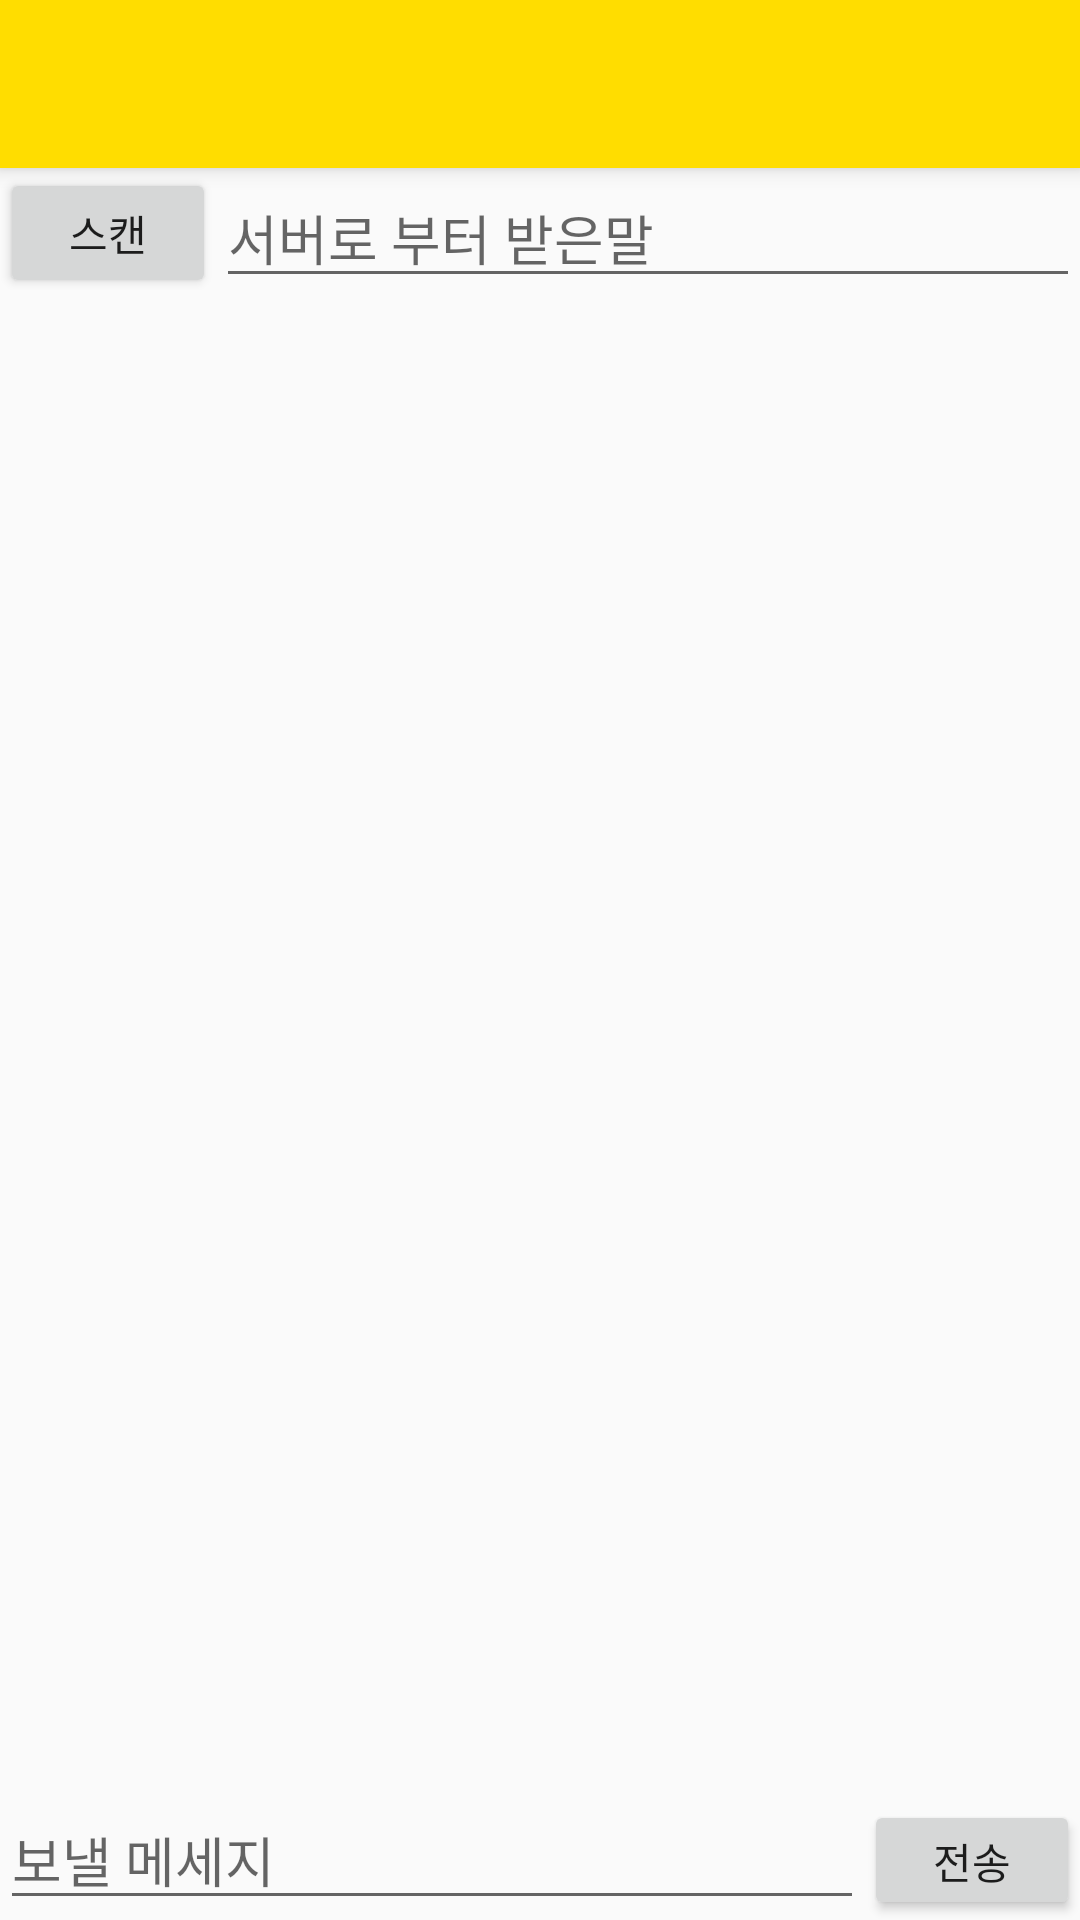

This screen was rendered from an Android layout file. Write that file and the resources it references.
<!-- AndroidManifest.xml: application theme AppTheme -->
<!-- res/layout/activity_main.xml -->
<?xml version="1.0" encoding="utf-8"?>
<LinearLayout xmlns:android="http://schemas.android.com/apk/res/android"
    xmlns:tools="http://schemas.android.com/tools"
    android:id="@+id/activity_main"
    android:layout_width="match_parent"
    android:layout_height="match_parent"
    android:orientation="vertical"
    tools:context="com.solu.bluetoothtoolbar.MainActivity">

    <include layout="@layout/toolbar" />

    <LinearLayout
        android:layout_width="match_parent"
        android:layout_height="wrap_content"
        android:orientation="horizontal">

        <Button
            android:id="@+id/bt_scan"
            android:layout_width="0dp"
            android:layout_height="match_parent"
            android:layout_weight="1"
            android:text="스캔"
            android:enabled="true"
            android:onClick="btnClick"/>

        <EditText
            android:id="@+id/txt_receive"
            android:layout_width="0dp"
            android:layout_height="wrap_content"
            android:layout_weight="4"
            android:hint="서버로 부터 받은말" />
    </LinearLayout>

    <ListView
        android:id="@+id/listView"
        android:layout_width="match_parent"
        android:layout_height="wrap_content"
        android:layout_weight="7"/>

    <LinearLayout
        android:layout_width="match_parent"
        android:layout_height="40dp"
        android:orientation="horizontal">

        <EditText
            android:id="@+id/txt_send"
            android:layout_width="0dp"
            android:layout_height="wrap_content"
            android:layout_weight="4"
            android:hint="보낼 메세지" />

        <Button
            android:id="@+id/bt_send"
            android:layout_width="0dp"
            android:layout_height="match_parent"
            android:layout_weight="1"
            android:text="전송" />

    </LinearLayout>
</LinearLayout>
<!-- res/layout/toolbar.xml (included above) -->
<android.support.v7.widget.Toolbar
    android:id="@+id/toolbar"
    android:layout_width="match_parent"
    android:layout_height="?attr/actionBarSize"
    android:background="#FFFFDD00"
    android:elevation="4dp"
    android:theme="@style/ThemeOverlay.AppCompat.ActionBar"
    app:popupTheme="@style/ThemeOverlay.AppCompat.Light"
    xmlns:android="http://schemas.android.com/apk/res/android"
    xmlns:app="http://schemas.android.com/apk/res-auto" />
<!-- resources referenced by this layout -->
<resources>
  <style name="AppTheme" parent="Theme.AppCompat.Light.NoActionBar">
          
          <item name="colorPrimary">@color/colorPrimary</item>
          <item name="colorPrimaryDark">@color/colorPrimaryDark</item>
          <item name="colorAccent">@color/colorAccent</item>
      </style>
  <!-- not gathered from this repository: default colours our renderer supplied (Android Studio template values) -->
  <color name="colorPrimary">#FF6200EE</color>
  <color name="colorPrimaryDark">#FF3700B3</color>
  <color name="colorAccent">#FF03DAC5</color>
</resources>
